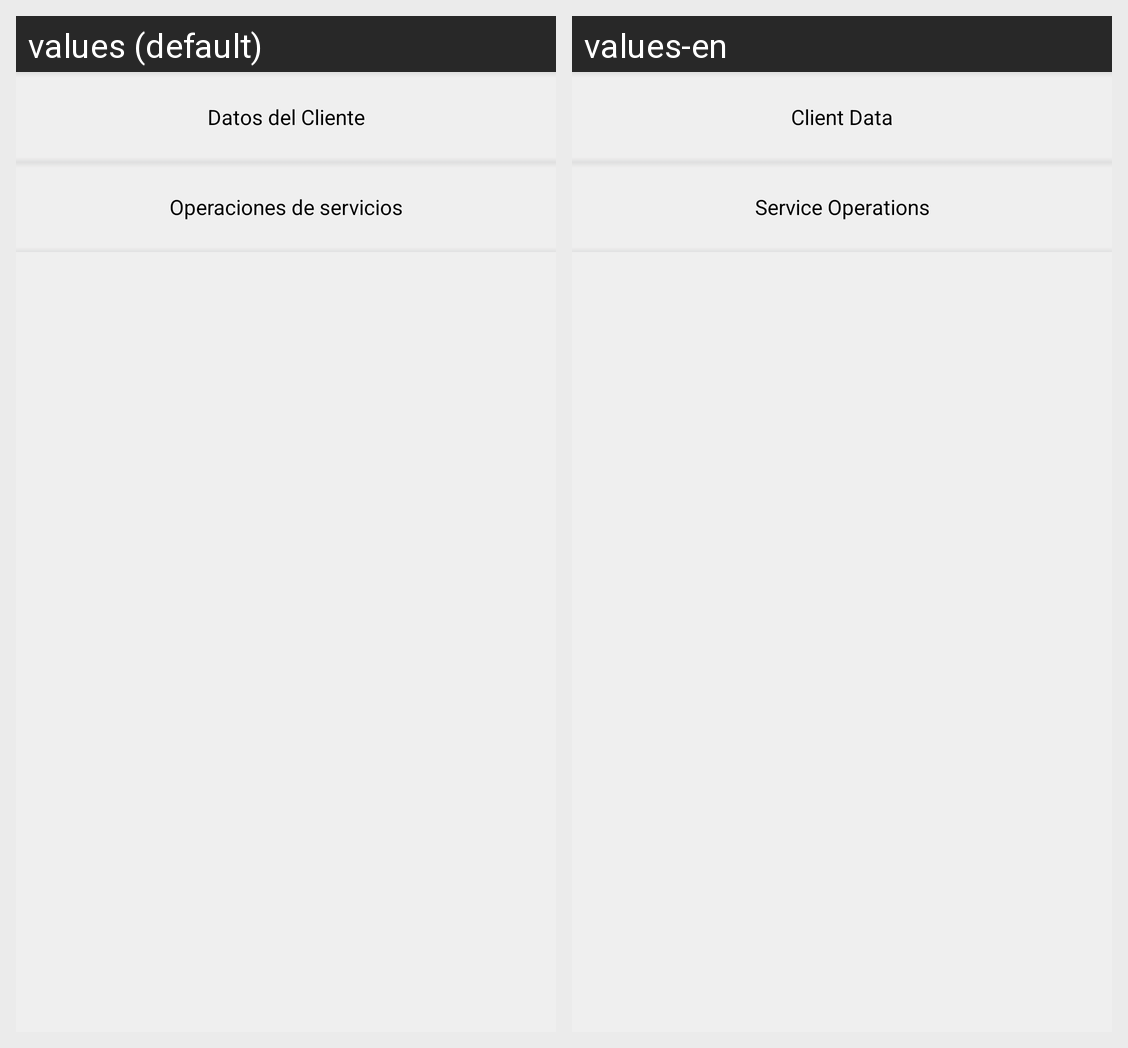

Here is an Android app screen in its default locale and in the app's own translations. Write out the translated-string differences for the strings that appear on this screen.
Android screen res/layout/user_data_content.xml rendered under 2 locales, left to right: values (default), values-en. Device: Nexus 5 (rendered at 1080×1920; each locale shown at half size, 540×960, under a caption strip naming it); theme CSTheme.
Strings drawn on this screen, with the default value and each locale's value (text and hints the layout hard-codes, and strings that could not be matched under every locale, appear in the picture but are not listed):

metadata
  values: Datos del Cliente
  values-en: Client Data

service_operation_minus
  values: Operaciones de servicios
  values-en: Service Operations
